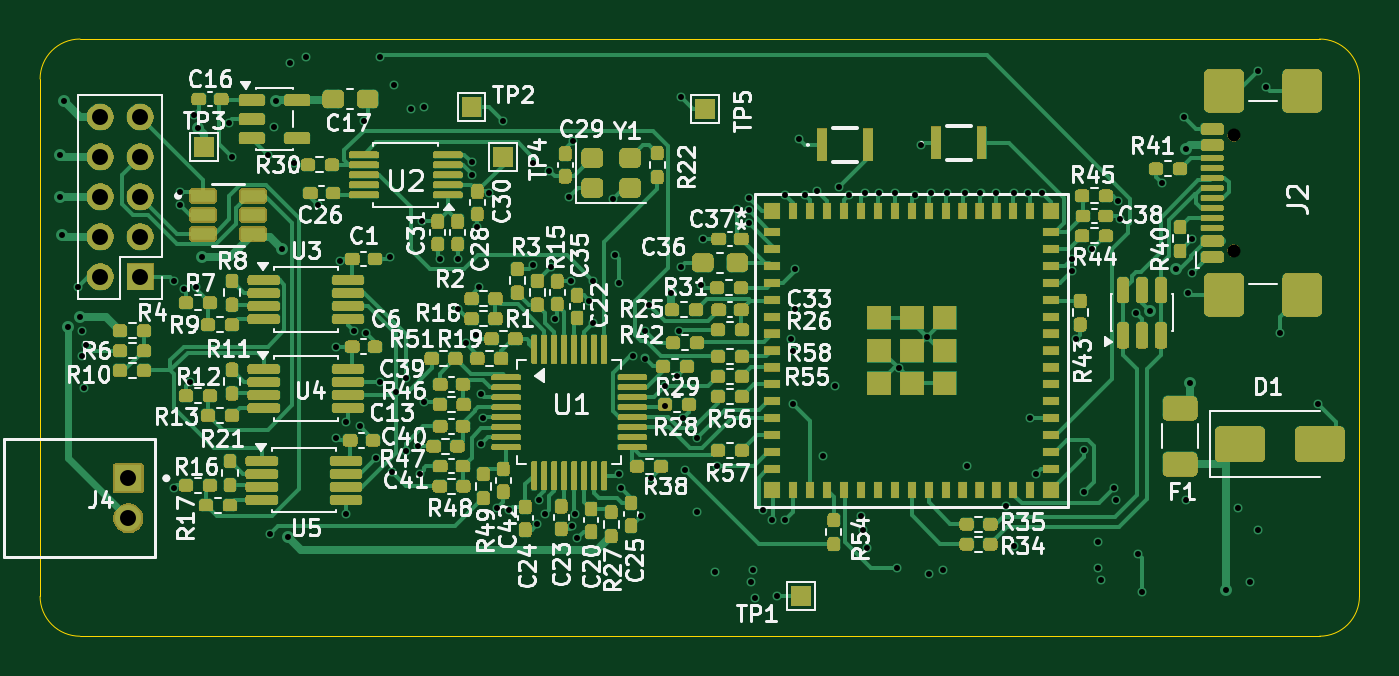
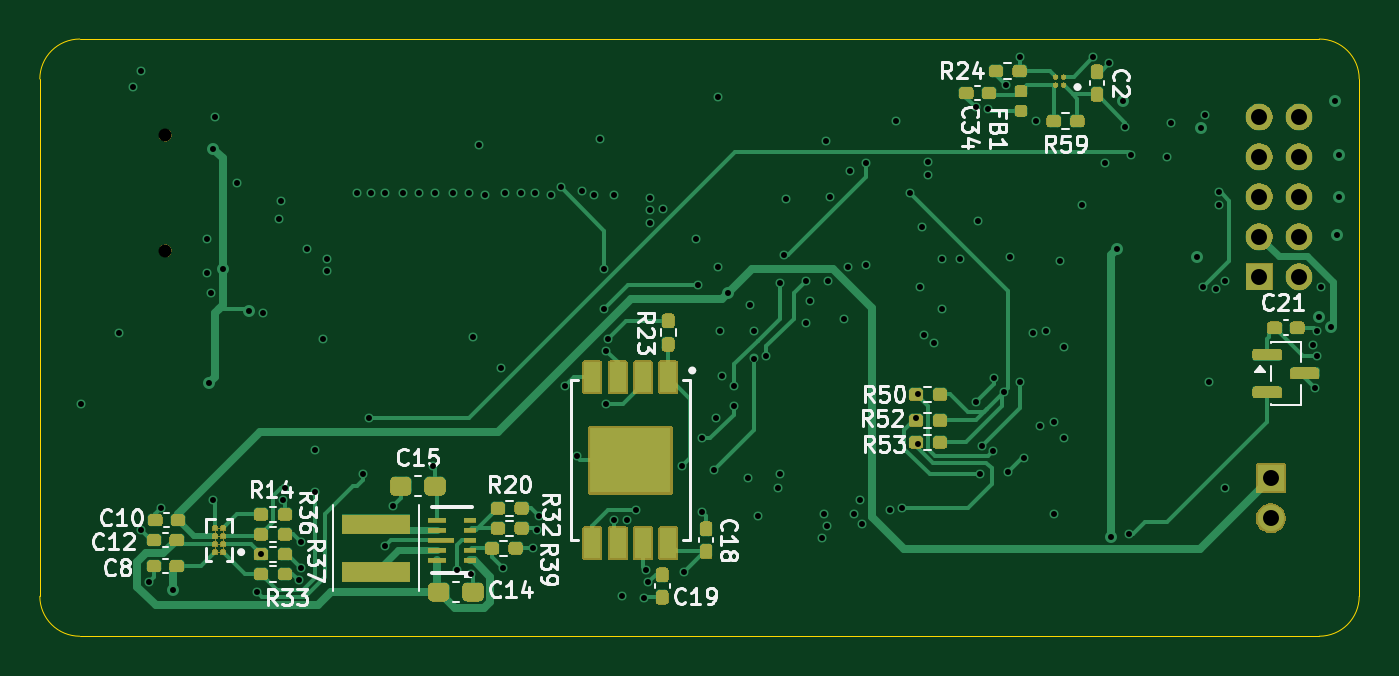
Circuit board: 13 layer files. Board 66.1 x 29.9 mm.
- bottom_copper: WSG_1.0-CuBottom.gbr (28654 bytes)
- inner_copper: WSG_1.0-CuIn1.gbr (124945 bytes)
- inner_copper: WSG_1.0-CuIn2.gbr (228659 bytes)
- top_copper: WSG_1.0-CuTop.gbr (65528 bytes)
- outline: WSG_1.0-EdgeCuts.gbr (998 bytes)
- bottom_mask: WSG_1.0-MaskBottom.gbr (58331 bytes)
- top_mask: WSG_1.0-MaskTop.gbr (176649 bytes)
- drill: WSG_1.0-NPTH.drl (357 bytes)
- drill: WSG_1.0-PTH.drl (3697 bytes)
- paste: WSG_1.0-PasteBottom.gbr (85097 bytes)
- paste: WSG_1.0-PasteTop.gbr (13680 bytes)
- bottom_silk: WSG_1.0-SilkBottom.gbr (107167 bytes)
- top_silk: WSG_1.0-SilkTop.gbr (333507 bytes)

=== bottom_copper: WSG_1.0-CuBottom.gbr (28654 bytes, source omitted) ===
=== inner_copper: WSG_1.0-CuIn1.gbr (124945 bytes, source omitted) ===
=== inner_copper: WSG_1.0-CuIn2.gbr (228659 bytes, source omitted) ===
=== top_copper: WSG_1.0-CuTop.gbr (65528 bytes, source omitted) ===
=== outline: WSG_1.0-EdgeCuts.gbr ===
%TF.GenerationSoftware,KiCad,Pcbnew,10.0.0*%
%TF.CreationDate,2026-10-10T17:18:28-04:00*%
%TF.ProjectId,WSG_1.0,5753475f-312e-4302-9e6b-696361645f70,rev?*%
%TF.SameCoordinates,Original*%
%TF.FileFunction,Profile,NP*%
%FSLAX46Y46*%
G04 Gerber Fmt 4.6, Leading zero omitted, Abs format (unit mm)*
G04 Created by KiCad (PCBNEW 10.0.0) date 2026-10-10 17:18:28*
%MOMM*%
%LPD*%
G01*
G04 APERTURE LIST*
%TA.AperFunction,Profile*%
%ADD10C,0.050000*%
%TD*%
G04 APERTURE END LIST*
D10*
X106987290Y-86395952D02*
G75*
G02*
X108987290Y-84395890I2000110J-48D01*
G01*
X106987290Y-112313864D02*
X106987290Y-86395952D01*
X108987290Y-84395952D02*
X171085700Y-84395952D01*
X108987290Y-114313864D02*
G75*
G02*
X106987336Y-112313864I10J1999964D01*
G01*
X171085773Y-84395952D02*
G75*
G02*
X173085748Y-86395952I27J-1999948D01*
G01*
X171085773Y-114313864D02*
X108987290Y-114313864D01*
X173085773Y-86395952D02*
X173085773Y-112313864D01*
X173085773Y-112313864D02*
G75*
G02*
X171085773Y-114313873I-1999973J-36D01*
G01*
M02*

=== bottom_mask: WSG_1.0-MaskBottom.gbr (58331 bytes, source omitted) ===
=== top_mask: WSG_1.0-MaskTop.gbr (176649 bytes, source omitted) ===
=== drill: WSG_1.0-NPTH.drl ===
M48
; DRILL file KiCad 10.0.0 date 2026-10-10T17:18:28
; FORMAT={-:-/ absolute / inch / decimal}
; #@! TF.CreationDate,2026-10-10T17:18:28-04:00
; #@! TF.GenerationSoftware,Kicad,Pcbnew,10.0.0
; #@! TF.FileFunction,NonPlated,1,4,NPTH
FMAT,2
INCH
; #@! TA.AperFunction,NonPlated,NPTH,ComponentDrill
T1C0.0256
%
G90
G05
T1
X6.5667Y-3.5122
X6.5667Y-3.7398
M30

=== drill: WSG_1.0-PTH.drl ===
M48
; DRILL file KiCad 10.0.0 date 2026-10-10T17:18:28
; FORMAT={-:-/ absolute / inch / decimal}
; #@! TF.CreationDate,2026-10-10T17:18:28-04:00
; #@! TF.GenerationSoftware,Kicad,Pcbnew,10.0.0
; #@! TF.FileFunction,Plated,1,4,PTH
FMAT,2
INCH
; #@! TA.AperFunction,Plated,PTH,ViaDrill
T1C0.0118
; #@! TA.AperFunction,Plated,PTH,ComponentDrill
T2C0.0315
%
G90
G05
T1
X4.252Y-3.5512
X4.252Y-3.6339
X4.2559Y-3.7087
X4.2598Y-3.4449
X4.2677Y-3.8898
X4.2874Y-3.811
X4.2913Y-3.8701
X4.2953Y-3.8976
X4.2953Y-3.9488
X4.2992Y-4.0118
X4.3031Y-3.9252
X4.4764Y-3.7992
X4.4764Y-4.2087
X4.4882Y-3.625
X4.4882Y-3.6496
X4.4954Y-3.8151
X4.5079Y-4.0
X4.5157Y-3.4724
X4.5197Y-3.811
X4.5245Y-3.4986
X4.5315Y-3.752
X4.5839Y-3.4874
X4.5906Y-3.5551
X4.6614Y-3.5512
X4.6654Y-4.2992
X4.6732Y-3.4961
X4.6772Y-3.4449
X4.689Y-3.7362
X4.7008Y-4.3043
X4.7047Y-3.3701
X4.7126Y-3.5669
X4.7362Y-3.3583
X4.7598Y-3.6496
X4.7953Y-3.9291
X4.7953Y-4.1102
X4.8031Y-3.7598
X4.815Y-4.0787
X4.815Y-4.2598
X4.8307Y-3.8976
X4.8425Y-4.0866
X4.8504Y-3.4843
X4.8548Y-3.9025
X4.874Y-4.1496
X4.8819Y-3.3583
X4.8819Y-4.0
X4.9016Y-3.752
X4.9055Y-4.1772
X4.9094Y-3.4134
X4.9134Y-4.0197
X4.9331Y-3.9921
X4.9338Y-4.1351
X4.9442Y-3.4607
X4.9567Y-4.126
X4.9606Y-4.1811
X4.9646Y-3.6811
X4.9685Y-3.4567
X4.9685Y-4.0394
X5.0Y-3.7559
X5.0354Y-3.7559
X5.0354Y-3.8543
X5.0512Y-3.9213
X5.063Y-3.5659
X5.063Y-3.5906
X5.0709Y-3.9055
X5.0748Y-3.6929
X5.0787Y-3.811
X5.0827Y-4.0236
X5.0827Y-4.122
X5.0866Y-4.0709
X5.0984Y-3.626
X5.1137Y-4.2471
X5.126Y-3.4843
X5.1378Y-4.252
X5.185Y-3.5669
X5.185Y-3.7677
X5.1929Y-4.2795
X5.1969Y-4.2323
X5.2087Y-4.2598
X5.2165Y-3.5827
X5.2205Y-3.7717
X5.2283Y-3.874
X5.2559Y-3.6339
X5.2598Y-3.7992
X5.2617Y-4.2837
X5.2638Y-3.5236
X5.2677Y-4.2598
X5.2717Y-4.3071
X5.2953Y-3.8386
X5.3031Y-3.7992
X5.3031Y-3.8819
X5.3425Y-3.6378
X5.3465Y-3.748
X5.3543Y-3.8031
X5.3543Y-4.1811
X5.3583Y-4.2087
X5.3812Y-3.9487
X5.3976Y-4.2638
X5.4055Y-3.8976
X5.4055Y-3.9528
X5.4134Y-3.8465
X5.4173Y-4.189
X5.4444Y-4.0079
X5.4449Y-4.0472
X5.4567Y-3.8228
X5.4685Y-3.9882
X5.4724Y-3.8976
X5.4764Y-3.437
X5.4764Y-3.7717
X5.4803Y-4.0709
X5.4843Y-4.1732
X5.5079Y-4.1102
X5.5079Y-4.2559
X5.5157Y-3.8071
X5.5197Y-3.7165
X5.5433Y-4.374
X5.5472Y-4.1654
X5.5858Y-3.6574
X5.6102Y-3.6358
X5.6102Y-3.6604
X5.6102Y-3.685
X5.6142Y-4.3937
X5.6181Y-4.3701
X5.622Y-4.4252
X5.6378Y-4.252
X5.6565Y-4.2717
X5.6654Y-4.4213
X5.6811Y-3.6299
X5.6811Y-4.2717
X5.6929Y-3.9134
X5.6969Y-3.937
X5.6969Y-4.0433
X5.7008Y-3.7756
X5.7008Y-3.8543
X5.7087Y-3.5197
X5.7205Y-3.6299
X5.7441Y-3.622
X5.7559Y-4.1457
X5.7795Y-4.0079
X5.7874Y-3.6142
X5.8071Y-3.6299
X5.8307Y-4.2638
X5.8346Y-4.2913
X5.8386Y-3.626
X5.8425Y-4.3268
X5.8661Y-3.626
X5.8976Y-3.626
X5.9016Y-4.3661
X5.9055Y-3.9724
X5.937Y-3.6299
X5.9488Y-3.5315
X5.9606Y-3.9094
X5.9646Y-4.378
X5.9685Y-3.626
X5.9921Y-4.3701
X6.0Y-3.626
X6.0354Y-3.626
X6.0394Y-4.1654
X6.0669Y-3.626
X6.0984Y-3.626
X6.1181Y-4.2441
X6.1339Y-3.626
X6.1339Y-4.3228
X6.1614Y-3.626
X6.1654Y-4.0709
X6.1772Y-4.1811
X6.189Y-3.626
X6.248Y-3.7559
X6.248Y-3.7795
X6.2559Y-3.9134
X6.2717Y-4.1339
X6.2717Y-4.2165
X6.2874Y-3.7362
X6.2992Y-4.315
X6.2992Y-4.3661
X6.304Y-4.3903
X6.3306Y-4.208
X6.3346Y-4.2323
X6.3386Y-3.6417
X6.3425Y-3.6772
X6.374Y-3.8622
X6.378Y-4.3386
X6.3858Y-4.4134
X6.4014Y-3.8592
X6.4252Y-3.6063
X6.4528Y-3.7756
X6.4685Y-3.4764
X6.4721Y-3.5388
X6.4724Y-4.2323
X6.4764Y-3.8238
X6.4803Y-4.001
X6.4843Y-3.7165
X6.4843Y-3.7835
X6.5512Y-4.4094
X6.5748Y-4.248
X6.5984Y-4.3937
X6.6142Y-3.3858
X6.6142Y-4.2913
X6.6299Y-3.4173
X6.6575Y-3.9016
X6.7323Y-4.0433
T2
X4.3307Y-3.4764
X4.3307Y-3.5551
X4.3307Y-3.6339
X4.3307Y-3.7126
X4.3307Y-3.7913
X4.3863Y-4.189
X4.3863Y-4.2677
X4.4094Y-3.4764
X4.4094Y-3.5551
X4.4094Y-3.6339
X4.4094Y-3.7126
X4.4094Y-3.7913
M30

=== paste: WSG_1.0-PasteBottom.gbr (85097 bytes, source omitted) ===
=== paste: WSG_1.0-PasteTop.gbr (13680 bytes, source omitted) ===
=== bottom_silk: WSG_1.0-SilkBottom.gbr (107167 bytes, source omitted) ===
=== top_silk: WSG_1.0-SilkTop.gbr (333507 bytes, source omitted) ===
